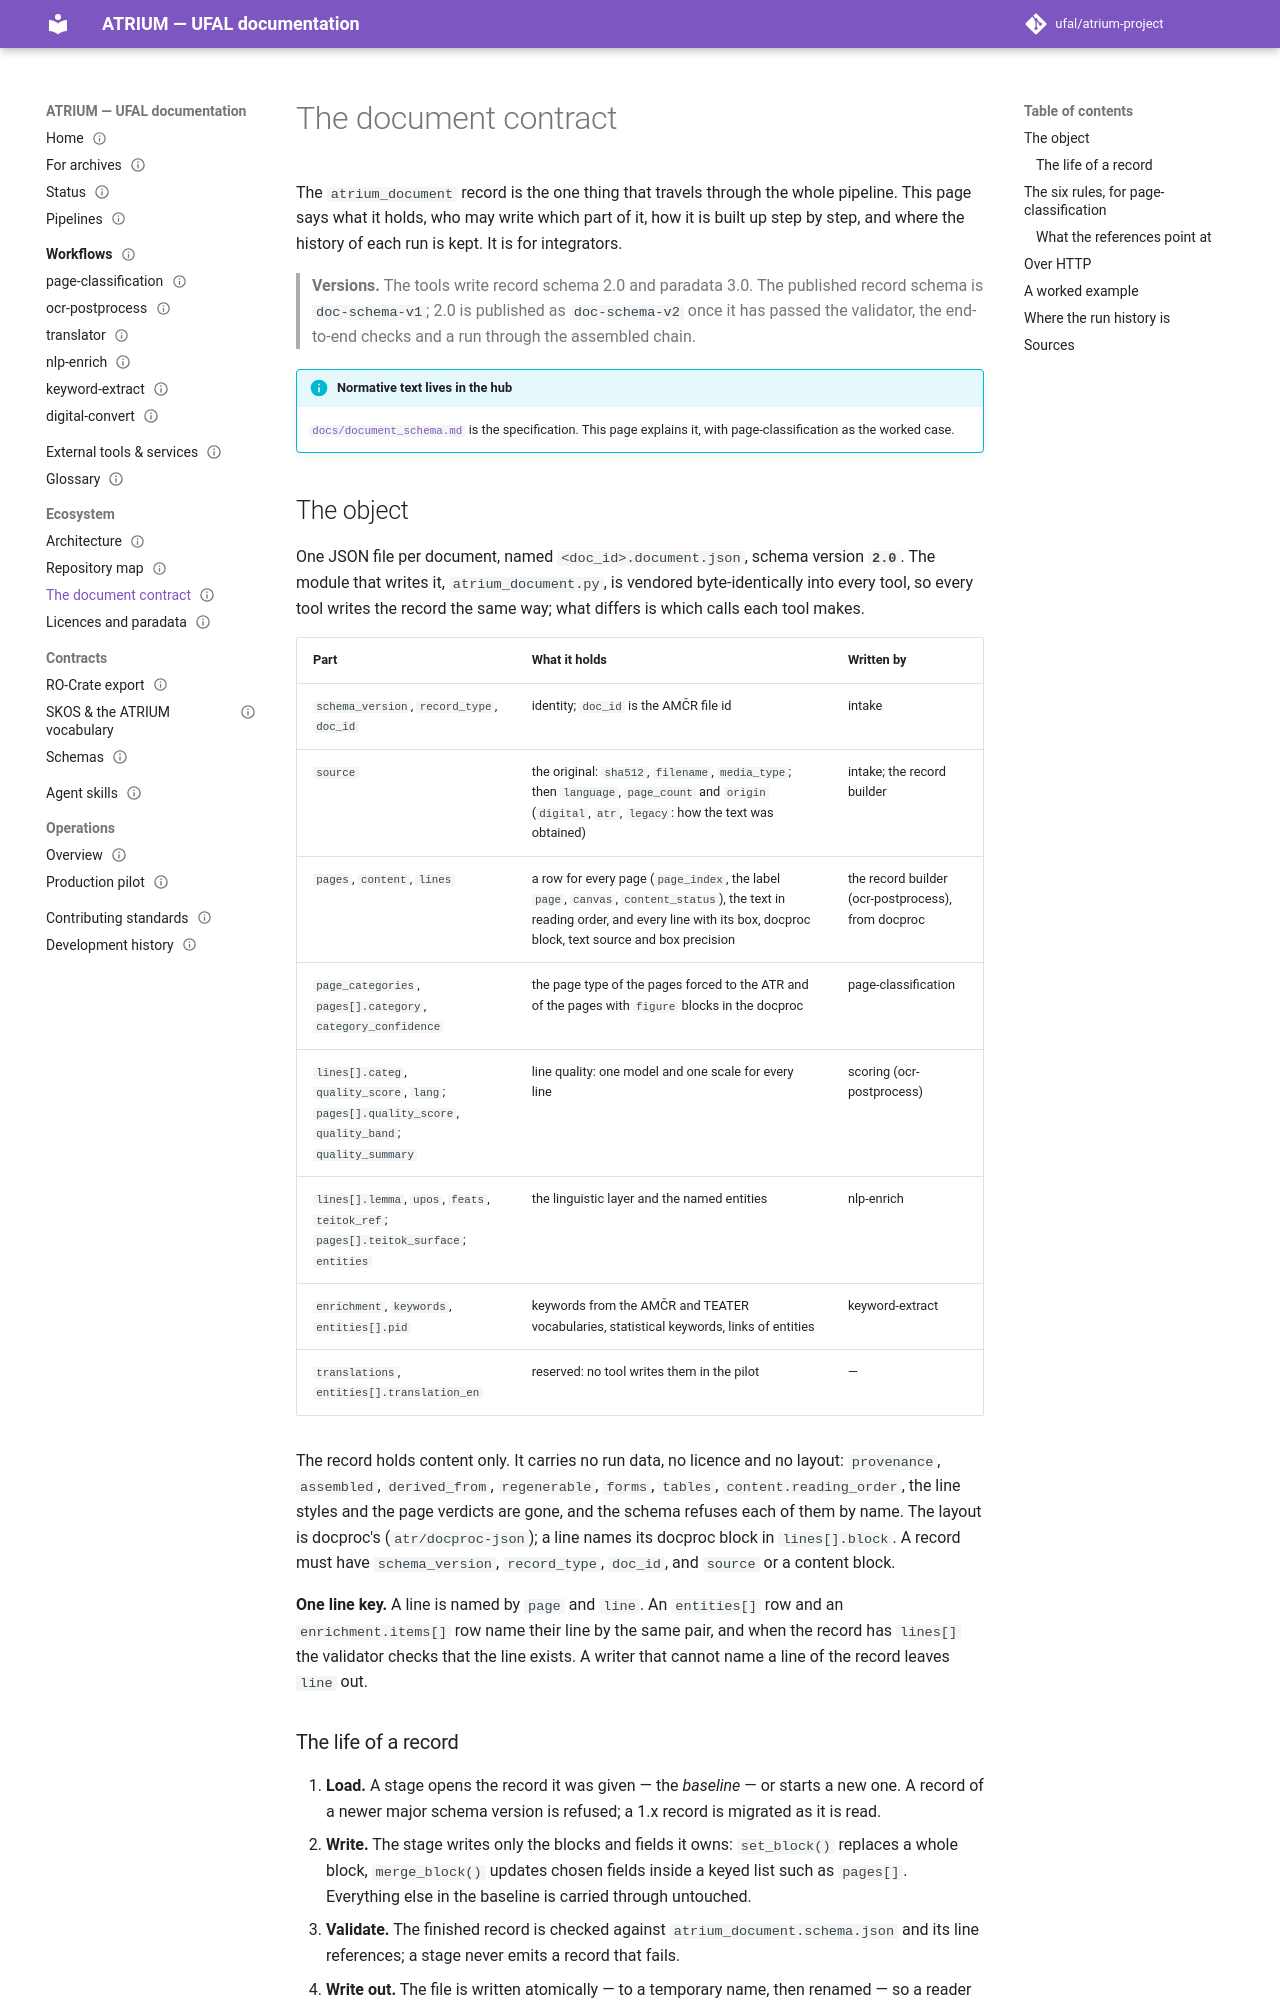

repository: ufal/atrium-project · page: ecosystem/document-contract/index.html · generator: mkdocs

---
title: The document contract
nav_order: 6
status: partial
round: 6
issue: 57
---

# The document contract

The `atrium_document` record is the one thing that travels through the whole pipeline. This
page says what it holds, who may write which part of it, how it is built up step by step,
and where the history of each run is kept. It is for integrators.

> **Versions.** The tools write record schema 2.0 and paradata 3.0. The published record schema is
> `doc-schema-v1`; 2.0 is published as `doc-schema-v2` once it has passed the validator, the end-to-end
> checks and a run through the assembled chain.

!!! info "Normative text lives in the hub"
    [`docs/document_schema.md`](https://github.com/ufal/atrium-project/blob/main/docs/document_schema.md)
    is the specification. This page explains it, with page-classification as the worked case.

## The object

One JSON file per document, named `<doc_id>.document.json`, schema version **`2.0`**. The module
that writes it, `atrium_document.py`, is vendored byte-identically into every tool, so every tool
writes the record the same way; what differs is which calls each tool makes.

| Part                                                                                                 | What it holds                                                                                                                                                                           | Written by                                         |
|------------------------------------------------------------------------------------------------------|-----------------------------------------------------------------------------------------------------------------------------------------------------------------------------------------|----------------------------------------------------|
| `schema_version`, `record_type`, `doc_id`                                                            | identity; `doc_id` is the AMČR file id                                                                                                                                                  | intake                                             |
| `source`                                                                                             | the original: `sha512`, `filename`, `media_type`; then `language`, `page_count` and `origin` (`digital`, `atr`, `legacy`: how the text was obtained)                                    | intake; the record builder                         |
| `pages`, `content`, `lines`                                                                          | a row for every page (`page_index`, the label `page`, `canvas`, `content_status`), the text in reading order, and every line with its box, docproc block, text source and box precision | the record builder (ocr-postprocess), from docproc |
| `page_categories`, `pages[].category`, `category_confidence`                                         | the page type of the pages forced to the ATR and of the pages with `figure` blocks in the docproc                                                                                       | page-classification                                |
| `lines[].categ`, `quality_score`, `lang`; `pages[].quality_score`, `quality_band`; `quality_summary` | line quality: one model and one scale for every line                                                                                                                                    | scoring (ocr-postprocess)                          |
| `lines[].lemma`, `upos`, `feats`, `teitok_ref`; `pages[].teitok_surface`; `entities`                 | the linguistic layer and the named entities                                                                                                                                             | nlp-enrich                                         |
| `enrichment`, `keywords`, `entities[].pid`                                                           | keywords from the AMČR and TEATER vocabularies, statistical keywords, links of entities                                                                                                 | keyword-extract                                    |
| `translations`, `entities[].translation_en`                                                          | reserved: no tool writes them in the pilot                                                                                                                                              | —                                                  |

The record holds content only. It carries no run data, no licence and no layout: `provenance`,
`assembled`, `derived_from`, `regenerable`, `forms`, `tables`, `content.reading_order`, the line
styles and the page verdicts are gone, and the schema refuses each of them by name. The layout is
docproc's (`atr/docproc-json`); a line names its docproc block in `lines[].block`. A record must
have `schema_version`, `record_type`, `doc_id`, and `source` or a content block.

**One line key.** A line is named by `page` and `line`. An `entities[]` row and an
`enrichment.items[]` row name their line by the same pair, and when the record has `lines[]` the
validator checks that the line exists. A writer that cannot name a line of the record leaves `line`
out.
